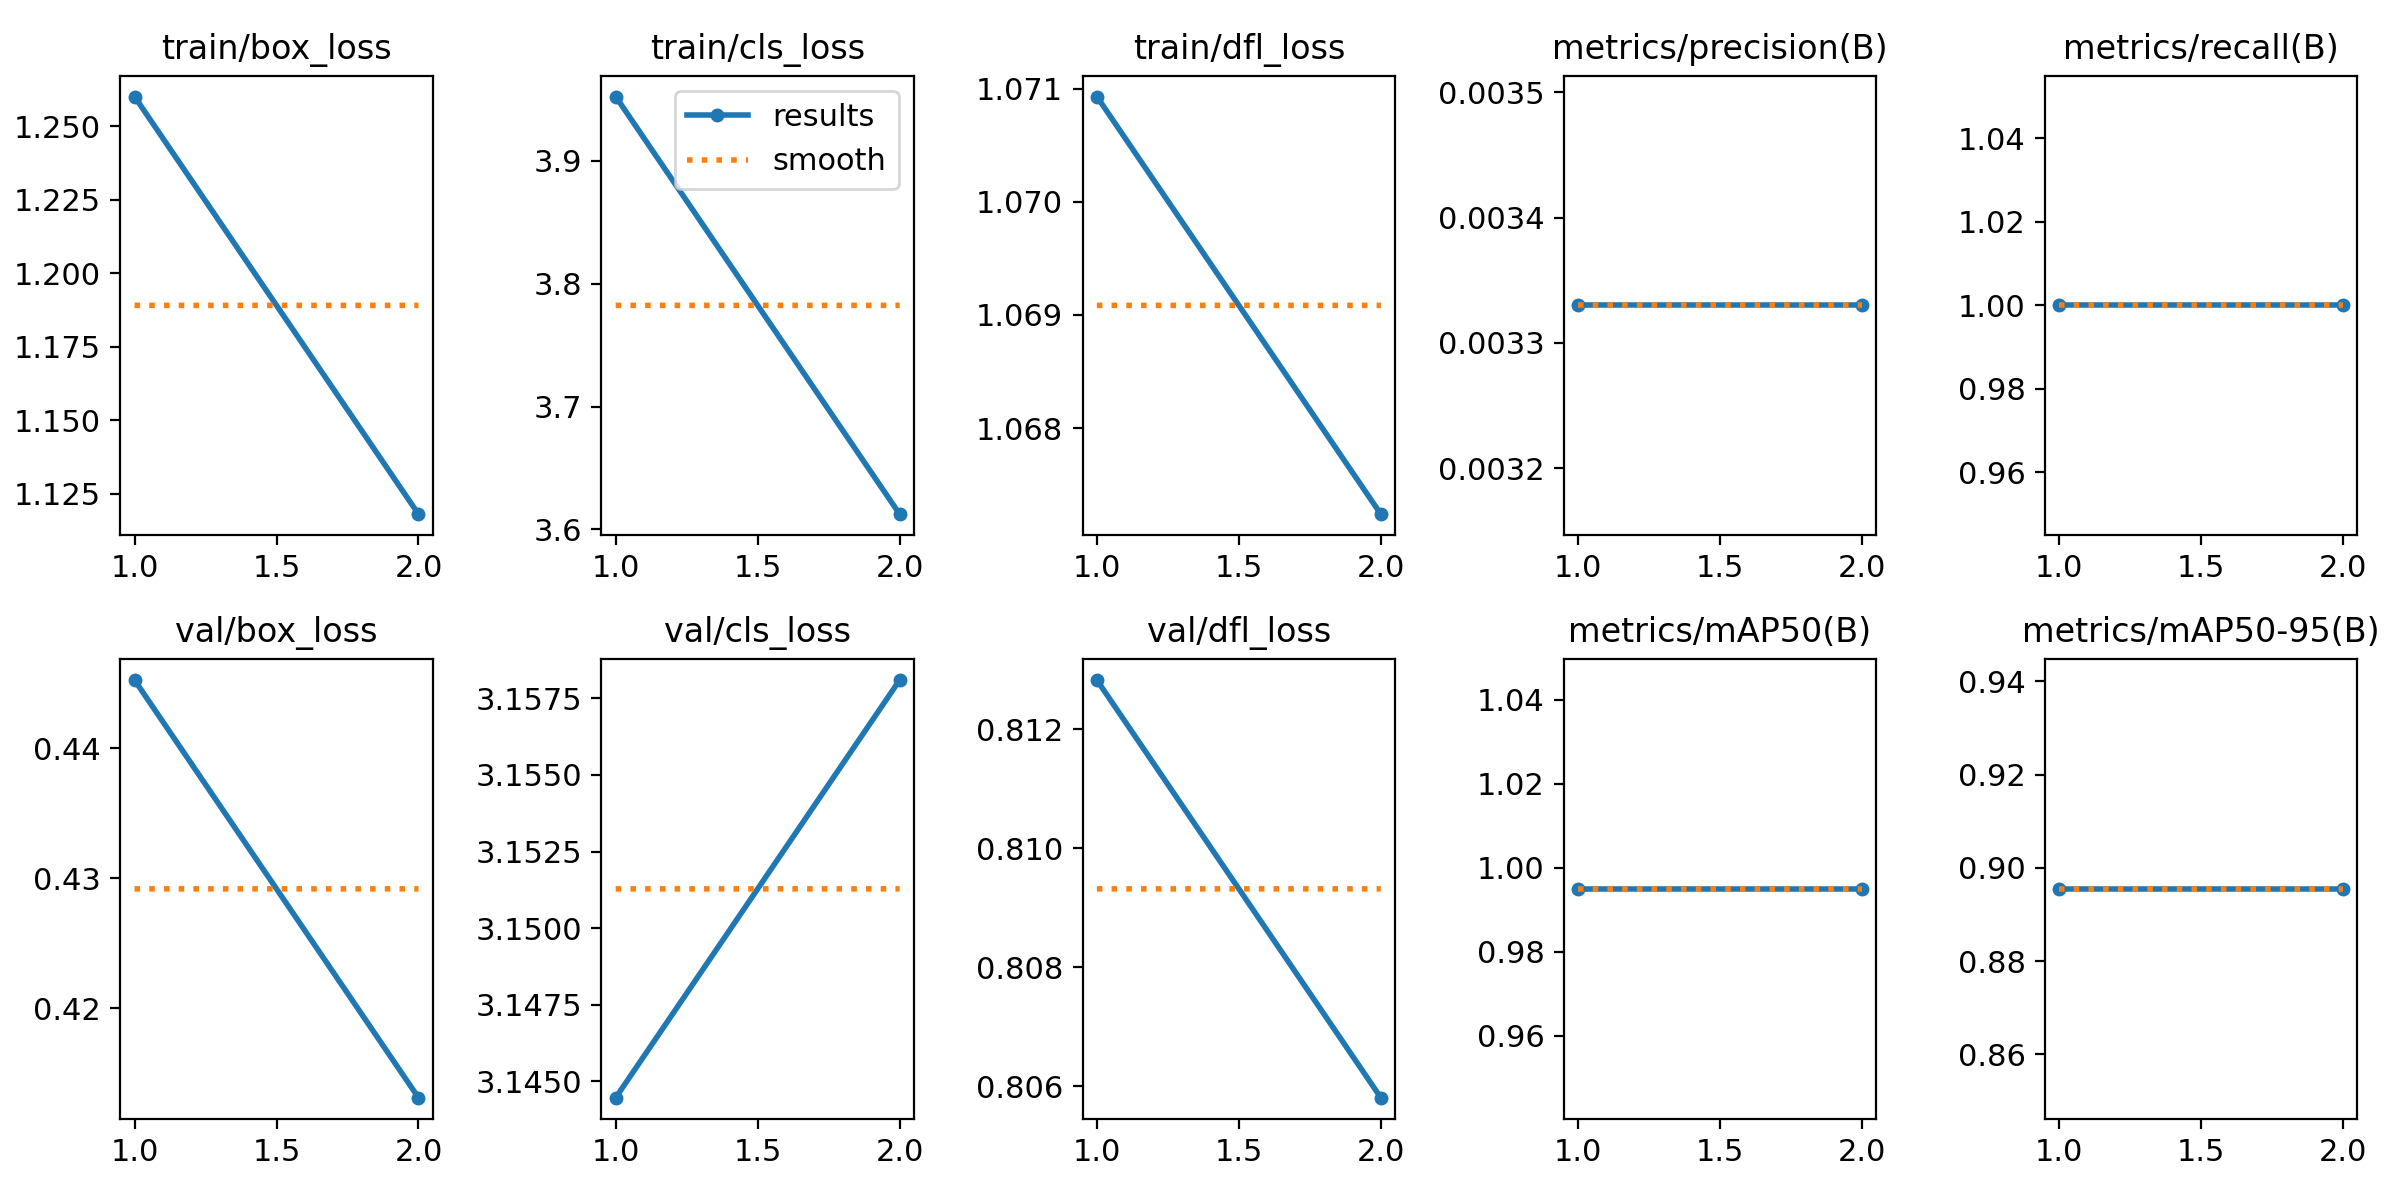

Source data for this figure (header and first rows):
epoch, time, train/box_loss, train/cls_loss, train/dfl_loss, metrics/precision(B), metrics/recall(B), metrics/mAP50(B), metrics/mAP50-95(B), val/box_loss, val/cls_loss, val/dfl_loss, lr/pg0, lr/pg1, lr/pg2
1, 7.287, 1.26, 3.952, 1.071, 0.00333, 1, 0.995, 0.8955, 0.4453, 3.144, 0.8128, 0, 0, 0
2, 11.86, 1.118, 3.612, 1.067, 0.00333, 1, 0.995, 0.8955, 0.4131, 3.158, 0.8058, 1.01e-05, 1.01e-05, 1.01e-05
